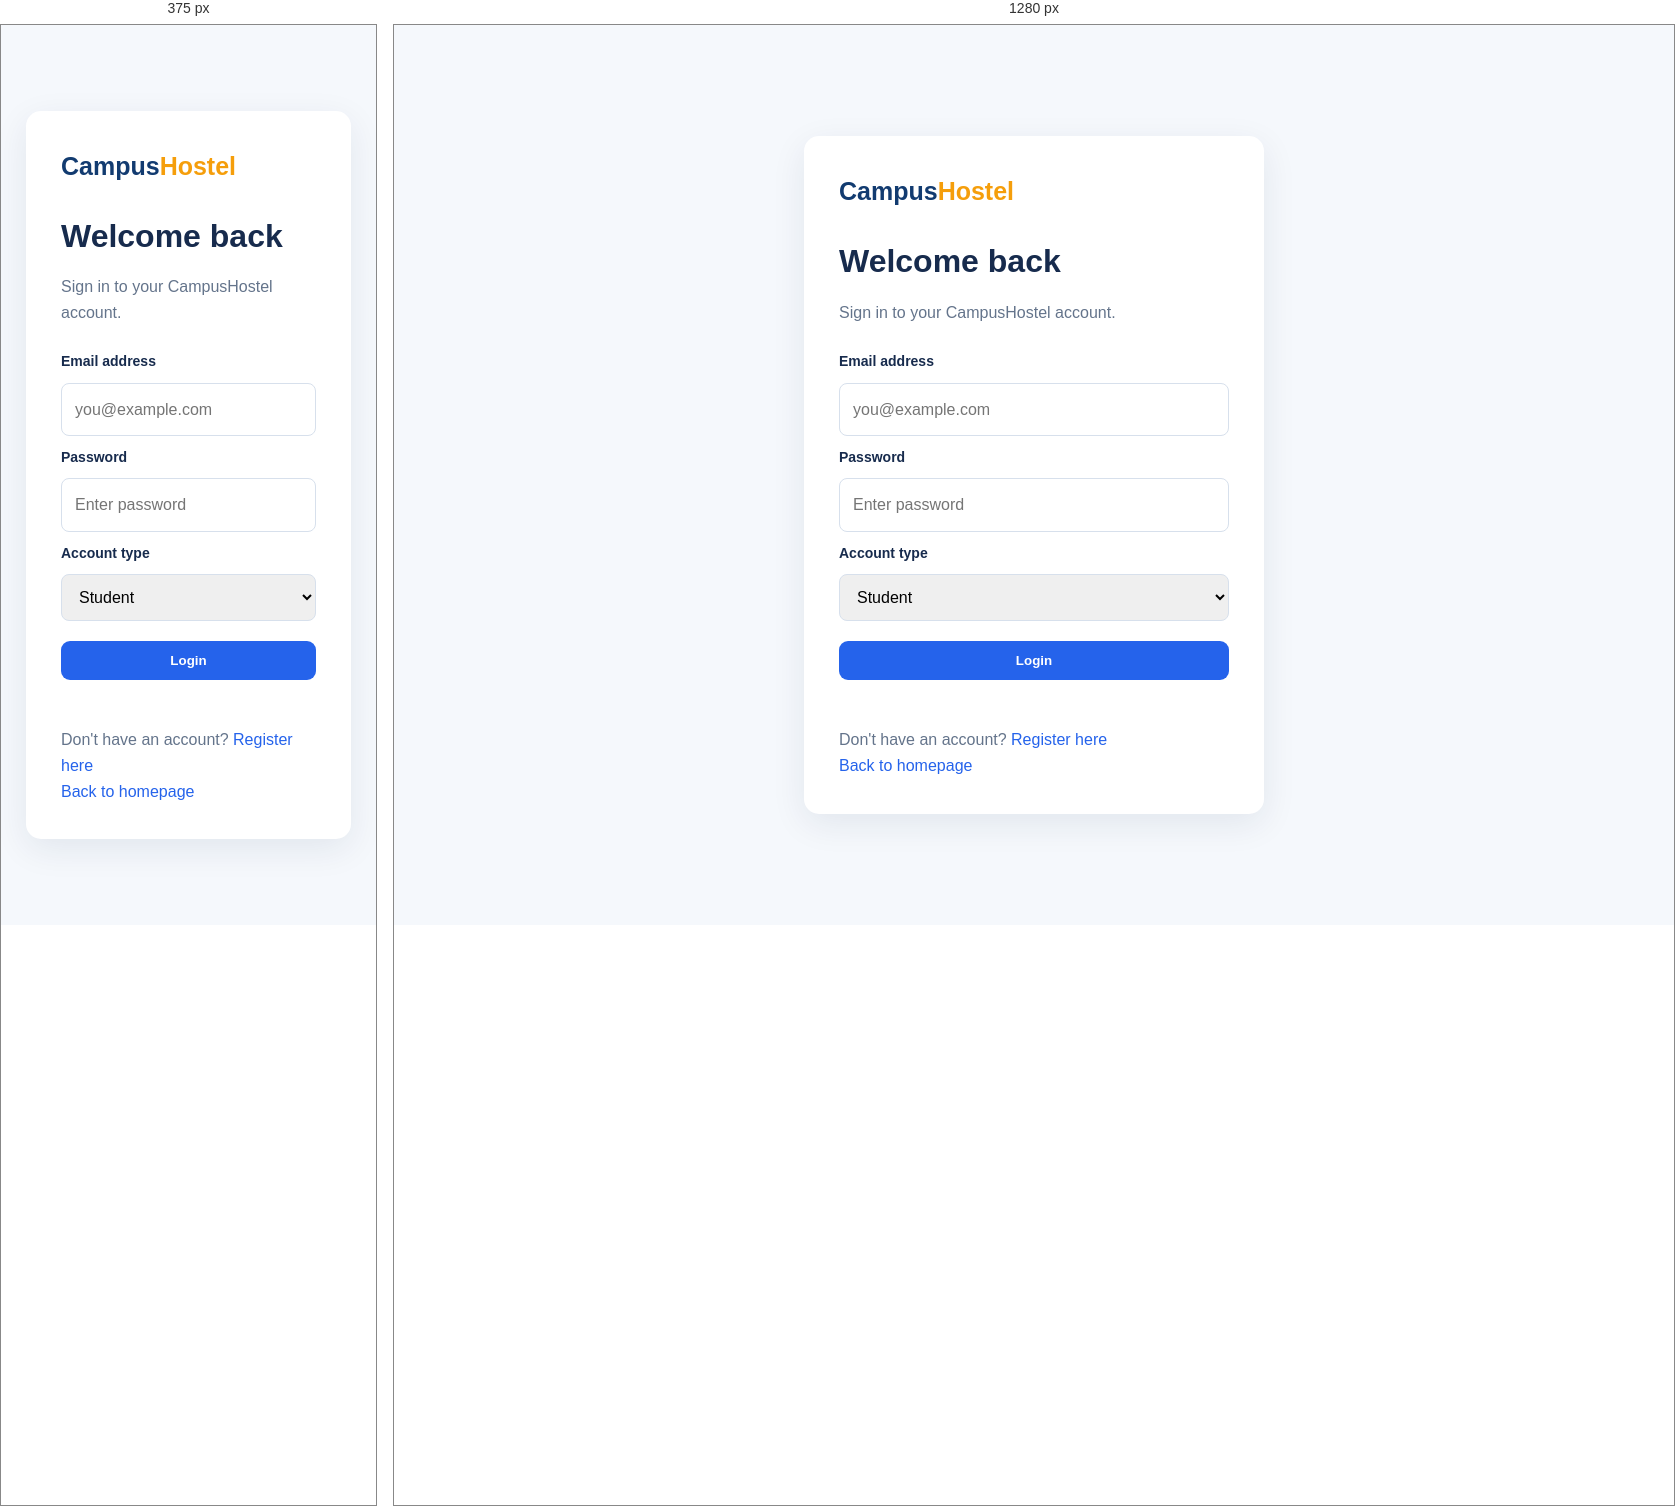
Rendered at 375 px and 1280 px, left to right.

<!-- file: login.html -->
<!DOCTYPE html>
<html lang="en">
<head>
    <meta charset="UTF-8">
    <meta name="viewport" content="width=device-width, initial-scale=1.0">
    <title>Login | CampusHostel</title>
    <link rel="stylesheet" href="css/style.css">
</head>
<body class="auth-page">
    <main class="auth-card">
        <a class="logo" href="index.html">Campus<span>Hostel</span></a>
        <h1>Welcome back</h1>
        <p>Sign in to your CampusHostel account.</p>
        <form id="loginForm">
            <label>Email address</label>
            <input type="email" id="email" required placeholder="you@example.com">
            <label>Password</label>
            <input type="password" id="password" required placeholder="Enter password">
            <label>Account type</label>
            <select id="role" required>
                <option value="student">Student</option>
                <option value="owner">Hostel Owner</option>
            </select>
            <button type="submit" class="primary-button">Login</button>
            <p id="formMessage"></p>
        </form>
        <p>Don't have an account? <a href="register.html">Register here</a></p>
        <a href="index.html">Back to homepage</a>
    </main>
    <script src="js/app.js"></script>
</body>
</html>


/* @media block from css/style.css */
@media(max-width:750px) {
    .navbar { align-items: flex-start; flex-direction: column; }
    nav { gap: 12px; }
    .search-box, .section-heading { flex-direction: column; align-items: stretch; }
    .hero { min-height: 420px; }
}